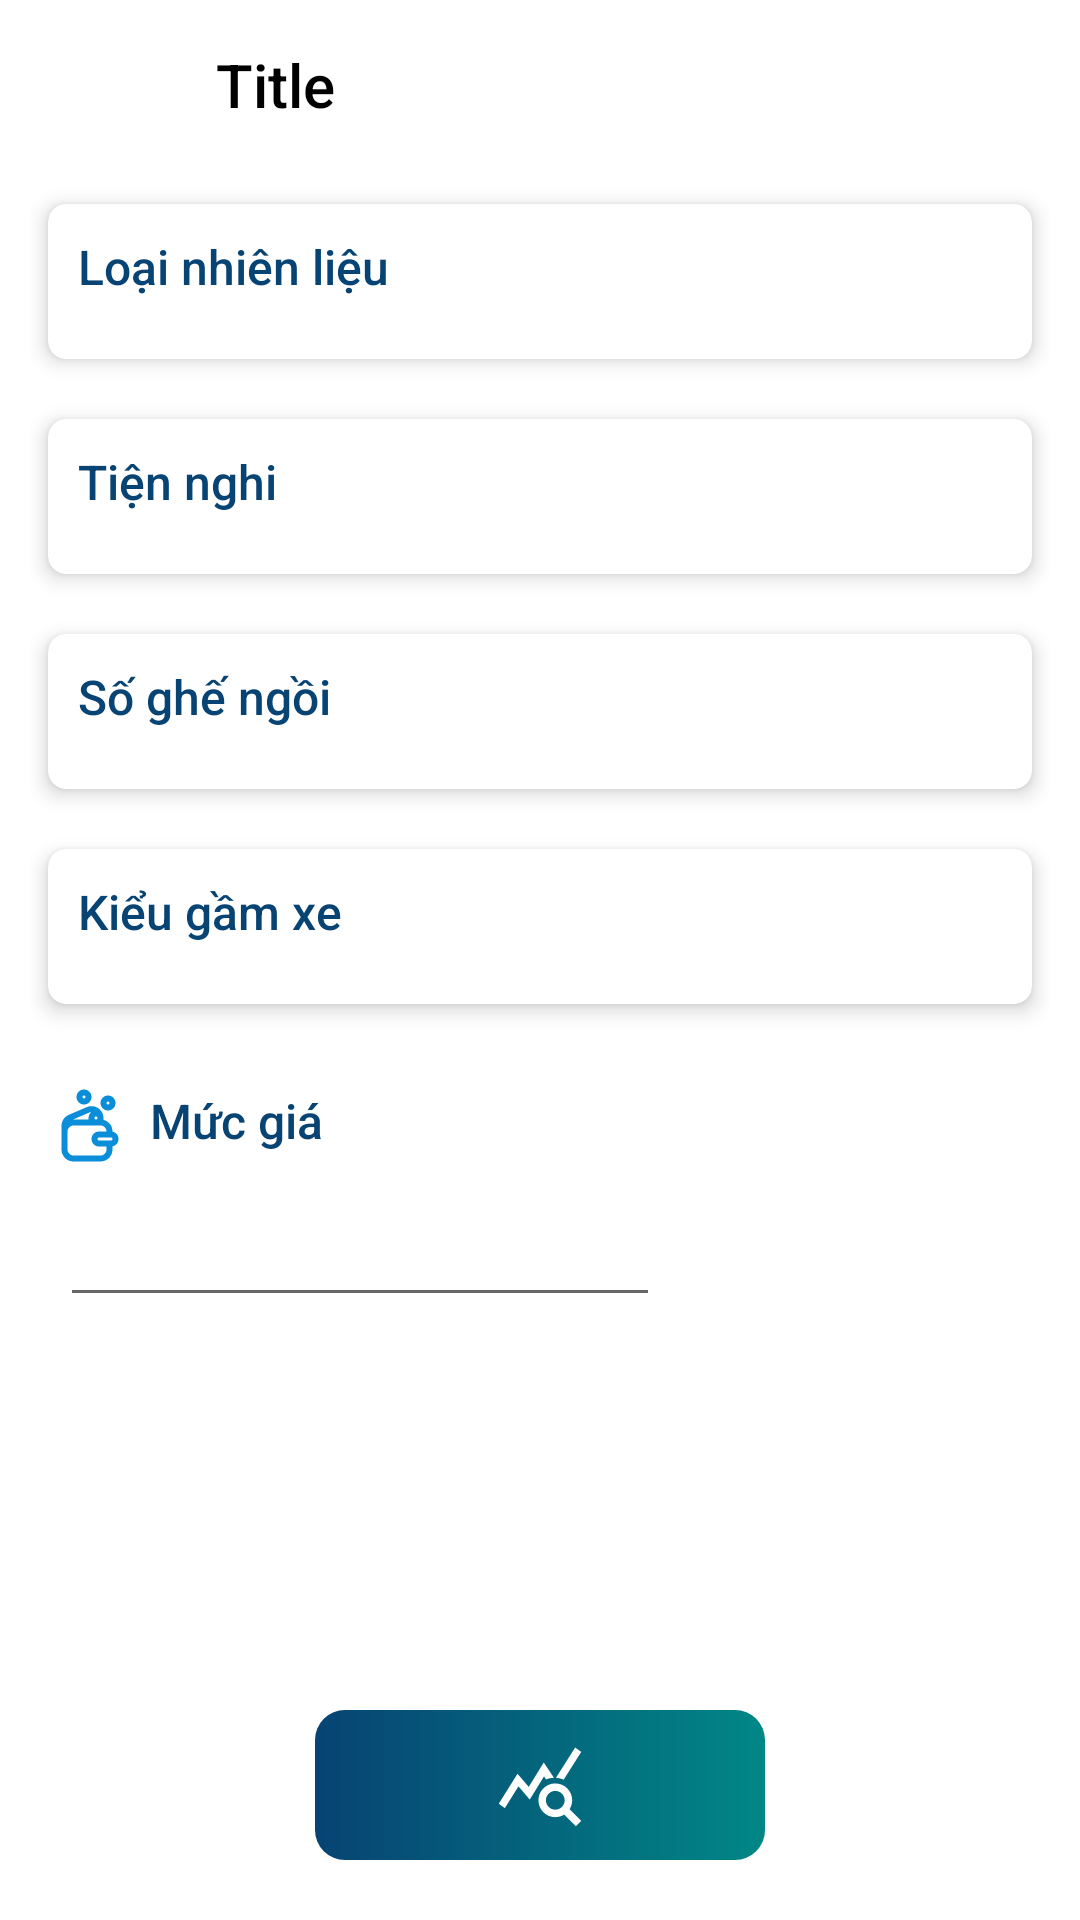

This screen was rendered from an Android layout file. Write that file and the resources it references.
<!-- AndroidManifest.xml: application theme Theme.XeApplication -->
<!-- res/layout/fragment_selection.xml -->
<?xml version="1.0" encoding="utf-8"?>
<RelativeLayout xmlns:android="http://schemas.android.com/apk/res/android"
    xmlns:app="http://schemas.android.com/apk/res-auto"
    android:layout_width="match_parent"
    android:layout_height="match_parent"
    android:background="@color/white"
    android:clickable="true"
    android:focusable="true"
    android:orientation="vertical">

    <include
        android:id="@+id/toolbar"
        layout="@layout/layout_toolbar_simple" />


    <androidx.core.widget.NestedScrollView
        android:layout_width="match_parent"
        android:layout_height="match_parent"
        android:layout_below="@+id/toolbar">

        <androidx.constraintlayout.widget.ConstraintLayout
            android:layout_width="match_parent"
            android:layout_height="match_parent"
            android:paddingHorizontal="10dp">

            <androidx.cardview.widget.CardView
                android:id="@+id/cv1"
                android:layout_width="match_parent"
                android:layout_height="wrap_content"
                android:layout_marginTop="@dimen/top_in_selection"
                app:cardCornerRadius="6dp"
                app:cardElevation="4dp"
                app:cardUseCompatPadding="true"
                app:layout_constraintStart_toStartOf="parent"
                app:layout_constraintTop_toTopOf="parent">

                <LinearLayout
                    android:padding="10dp"
                    android:layout_width="match_parent"
                    android:layout_height="wrap_content"
                    android:orientation="vertical">

                    <TextView
                        android:id="@+id/tv1"
                        android:layout_width="wrap_content"
                        android:layout_height="wrap_content"
                        android:text="@string/fuelType"
                        android:textColor="@color/color3"
                        android:textSize="16sp" />

                    <com.google.android.material.chip.ChipGroup
                        android:id="@+id/chipGroupFuel"
                        android:layout_width="match_parent"
                        android:layout_height="wrap_content"
                        android:layout_marginTop="10dp"
                        app:singleSelection="true" />
                </LinearLayout>

            </androidx.cardview.widget.CardView>


            <androidx.cardview.widget.CardView
                android:id="@+id/cv2"
                android:layout_width="match_parent"
                android:layout_height="wrap_content"
                android:layout_marginTop="@dimen/top_in_selection"
                app:cardCornerRadius="6dp"
                app:cardElevation="4dp"
                app:cardUseCompatPadding="true"
                app:layout_constraintStart_toStartOf="parent"
                app:layout_constraintTop_toBottomOf="@+id/cv1">

                <LinearLayout
                    android:padding="10dp"
                    android:layout_width="match_parent"
                    android:layout_height="wrap_content"
                    android:orientation="vertical">

                    <TextView
                        android:id="@+id/tv2"
                        android:layout_width="wrap_content"
                        android:layout_height="wrap_content"
                        android:text="@string/convenient"
                        android:textColor="@color/color3"
                        android:textSize="16sp" />

                    <com.google.android.material.chip.ChipGroup
                        android:id="@+id/chipGroupConvenient"
                        android:layout_width="match_parent"
                        android:layout_height="wrap_content"
                        android:layout_marginTop="10dp"
                        app:singleSelection="true" />
                </LinearLayout>

            </androidx.cardview.widget.CardView>

            <androidx.cardview.widget.CardView
                android:id="@+id/cv3"
                android:layout_width="match_parent"
                android:layout_height="wrap_content"
                android:layout_marginTop="@dimen/top_in_selection"
                app:cardCornerRadius="6dp"
                app:cardElevation="4dp"
                app:cardUseCompatPadding="true"
                app:layout_constraintStart_toStartOf="parent"
                app:layout_constraintTop_toBottomOf="@+id/cv2">

                <LinearLayout
                    android:padding="10dp"
                    android:layout_width="match_parent"
                    android:layout_height="wrap_content"
                    android:orientation="vertical">

                    <TextView
                        android:id="@+id/tv3"
                        android:layout_width="wrap_content"
                        android:layout_height="wrap_content"
                        android:text="@string/numOfSeats"
                        android:textColor="@color/color3"
                        android:textSize="16sp" />

                    <com.google.android.material.chip.ChipGroup
                        android:id="@+id/chipGroupSeat"
                        android:layout_width="match_parent"
                        android:layout_height="wrap_content"
                        android:layout_marginTop="10dp"
                        app:singleSelection="true" />
                </LinearLayout>

            </androidx.cardview.widget.CardView>


            <androidx.cardview.widget.CardView
                android:id="@+id/cv4"
                android:layout_width="match_parent"
                android:layout_height="wrap_content"
                android:layout_marginTop="@dimen/top_in_selection"
                app:cardCornerRadius="6dp"
                app:cardElevation="4dp"
                app:cardUseCompatPadding="true"
                app:layout_constraintStart_toStartOf="parent"
                app:layout_constraintTop_toBottomOf="@+id/cv3">

                <LinearLayout
                    android:padding="10dp"
                    android:layout_width="match_parent"
                    android:layout_height="wrap_content"
                    android:orientation="vertical">

                    <TextView
                        android:id="@+id/tv4"
                        android:layout_width="wrap_content"
                        android:layout_height="wrap_content"
                        android:text="@string/bottom_car"
                        android:textColor="@color/color3"
                        android:textSize="16sp" />

                    <com.google.android.material.chip.ChipGroup
                        android:id="@+id/chipBottom"
                        android:layout_width="match_parent"
                        android:layout_height="wrap_content"
                        android:layout_marginTop="10dp"
                        app:singleSelection="true" />
                </LinearLayout>

            </androidx.cardview.widget.CardView>


            <androidx.appcompat.widget.AppCompatTextView
                android:drawableStart="@drawable/ic_cart"
                android:id="@+id/tv5"
                android:drawablePadding="10dp"
                android:layout_width="wrap_content"
                android:layout_height="wrap_content"
                android:layout_marginTop="@dimen/margin_main"
                android:text="@string/price_lever"
                android:textColor="@color/color3"
                android:textSize="16sp"
                android:layout_marginStart="10dp"
                app:layout_constraintStart_toStartOf="parent"
                app:layout_constraintTop_toBottomOf="@+id/cv4" />

            <androidx.appcompat.widget.AppCompatEditText
                android:id="@+id/edtPrice"
                android:layout_width="200dp"
                android:layout_height="wrap_content"
                android:layout_marginTop="10dp"
                app:layout_constraintStart_toStartOf="@id/tv5"
                app:layout_constraintTop_toBottomOf="@+id/tv5" />

        </androidx.constraintlayout.widget.ConstraintLayout>

    </androidx.core.widget.NestedScrollView>


    <androidx.appcompat.widget.AppCompatImageView
        android:id="@+id/btnSet"
        android:layout_width="wrap_content"
        android:layout_height="wrap_content"
        android:layout_alignParentBottom="true"
        android:layout_centerInParent="true"
        android:layout_marginHorizontal="10dp"
        android:layout_marginBottom="@dimen/margin_main"
        android:background="@drawable/bg_gradient_2"
        android:enabled="true"
        android:gravity="center"
        android:paddingHorizontal="60dp"
        android:paddingVertical="10dp"
        android:textColor="@color/white"
        app:srcCompat="@drawable/ic_selection_querry" />
</RelativeLayout>
<!-- res/layout/layout_toolbar_simple.xml (included above) -->
<?xml version="1.0" encoding="utf-8"?>
<androidx.constraintlayout.widget.ConstraintLayout xmlns:android="http://schemas.android.com/apk/res/android"
    xmlns:app="http://schemas.android.com/apk/res-auto"
    xmlns:tools="http://schemas.android.com/tools"
    android:layout_width="match_parent"
    android:layout_height="@dimen/area_size_default"
    android:background="@color/white"
    app:layout_constraintTop_toTopOf="parent">

    <FrameLayout
        android:id="@+id/btn_back"
        android:layout_width="56dp"
        android:layout_height="match_parent"
        android:layout_centerVertical="true"
        android:background="?selectableItemBackground"
        android:minHeight="56dp"
        app:layout_constraintBottom_toBottomOf="parent"
        app:layout_constraintStart_toStartOf="parent"
        app:layout_constraintTop_toTopOf="parent">

        <androidx.appcompat.widget.AppCompatImageView
            android:id="@+id/ivBack"
            android:layout_width="wrap_content"
            android:layout_height="wrap_content"
            android:layout_gravity="center"
            android:scaleType="centerCrop"
            android:src="@drawable/ic_close" />
    </FrameLayout>

    <FrameLayout
        android:id="@+id/frTitle"
        android:layout_width="0dp"
        android:layout_height="wrap_content"
        app:layout_constraintBottom_toBottomOf="parent"
        app:layout_constraintEnd_toStartOf="@id/btnOption"
        app:layout_constraintStart_toEndOf="@+id/btn_back"
        app:layout_constraintTop_toTopOf="parent">

        <androidx.appcompat.widget.AppCompatTextView
            android:id="@+id/title"
            android:layout_width="wrap_content"
            android:layout_height="match_parent"
            android:layout_marginStart="16dp"
            android:singleLine="true"
            android:textAlignment="viewStart"
            android:textSize="20sp"
            tools:text="Title" />

    </FrameLayout>

    <FrameLayout
        android:id="@+id/btnOption"
        android:layout_width="56dp"
        android:layout_height="match_parent"
        android:layout_centerVertical="true"
        android:background="?selectableItemBackground"
        android:minHeight="56dp"
        android:visibility="invisible"
        app:layout_constraintBottom_toBottomOf="parent"
        app:layout_constraintEnd_toEndOf="parent"
        app:layout_constraintTop_toTopOf="parent">

        <androidx.appcompat.widget.AppCompatImageView
            android:layout_width="wrap_content"
            android:layout_height="wrap_content"
            android:layout_gravity="center"
            android:scaleType="centerCrop"
            android:src="@drawable/ic_home_active" />
    </FrameLayout>
</androidx.constraintlayout.widget.ConstraintLayout>
<!-- resources referenced by this layout -->
<resources>
  <color name="color3">#074373</color>
  <color name="white">#FFFFFFFF</color>
  <dimen name="area_size_default">56dp</dimen>
  <dimen name="margin_main">20dp</dimen>
  <dimen name="top_in_selection">4dp</dimen>
  <!-- drawable bg_gradient_2 (drawable) -->
  <?xml version="1.0" encoding="utf-8"?>
  <ripple xmlns:android="http://schemas.android.com/apk/res/android"
      android:color="@color/white">
      <item android:id="@android:id/background">
          <shape android:shape="rectangle">
              <gradient
                  android:startColor="@color/color3"
                  android:endColor="@color/teal_700" />
              <corners android:radius="10dp" />
          </shape>
      </item>
  </ripple>
  <!-- drawable ic_selection_querry (drawable) -->
  <vector xmlns:android="http://schemas.android.com/apk/res/android" android:height="30dp" android:tint="#FFFFFF" android:viewportHeight="24" android:viewportWidth="24" android:width="30dp">
        
      <path android:fillColor="@android:color/white" android:pathData="M19.88,18.47c0.44,-0.7 0.7,-1.51 0.7,-2.39c0,-2.49 -2.01,-4.5 -4.5,-4.5s-4.5,2.01 -4.5,4.5s2.01,4.5 4.49,4.5c0.88,0 1.7,-0.26 2.39,-0.7L21.58,23L23,21.58L19.88,18.47zM16.08,18.58c-1.38,0 -2.5,-1.12 -2.5,-2.5c0,-1.38 1.12,-2.5 2.5,-2.5s2.5,1.12 2.5,2.5C18.58,17.46 17.46,18.58 16.08,18.58zM15.72,10.08c-0.74,0.02 -1.45,0.18 -2.1,0.45l-0.55,-0.83l-3.8,6.18l-3.01,-3.52l-3.63,5.81L1,17l5,-8l3,3.5L13,6C13,6 15.72,10.08 15.72,10.08zM18.31,10.58c-0.64,-0.28 -1.33,-0.45 -2.05,-0.49c0,0 5.12,-8.09 5.12,-8.09L23,3.18L18.31,10.58z"/>
      
  </vector>
  <string name="bottom_car">Kiểu gầm xe</string>
  <string name="convenient">Tiện nghi</string>
  <string name="fuelType">Loại nhiên liệu</string>
  <string name="numOfSeats">Số ghế ngồi</string>
  <string name="price_lever">Mức giá</string>
  <style name="Theme.XeApplication" parent="Theme.MaterialComponents.Light.NoActionBar.Bridge">
          
          <item name="colorPrimary">@color/color2</item>
          <item name="colorPrimaryVariant">@color/purple_700</item>
          <item name="colorOnPrimary">@color/white</item>
          
          <item name="colorSecondary">@color/teal_200</item>
          <item name="colorSecondaryVariant">@color/teal_700</item>
          <item name="colorOnSecondary">@color/black</item>
          
          <item name="android:statusBarColor">@color/white</item>
          
          <item name="android:textColor">@color/black</item>
          <item name="android:fontFamily">sans-serif-medium</item>
  
          <item name="bottomSheetDialogTheme">@style/CustomBottomSheetDialog</item>
          <item name="android:windowLightStatusBar">true</item>
      </style>
  <color name="teal_700">#FF018786</color>
  <color name="color2">#0A8ED9</color>
  <color name="purple_700">#FF3700B3</color>
  <color name="teal_200">#FF03DAC5</color>
  <color name="black">#FF000000</color>
  <style name="CustomBottomSheetDialog" parent="@style/ThemeOverlay.MaterialComponents.BottomSheetDialog">
          <item name="bottomSheetStyle">@style/CustomBottomSheet</item>
      </style>
  <style name="CustomBottomSheet" parent="Widget.MaterialComponents.BottomSheet">
          <item name="shapeAppearanceOverlay">@style/CustomShapeAppearanceBottomSheetDialog</item>
      </style>
  <style name="CustomShapeAppearanceBottomSheetDialog" parent="">
          <item name="cornerFamily">rounded</item>
          <item name="cornerSizeTopRight">16dp</item>
          <item name="cornerSizeTopLeft">16dp</item>
          <item name="cornerSizeBottomRight">0dp</item>
          <item name="cornerSizeBottomLeft">0dp</item>
      </style>
</resources>
